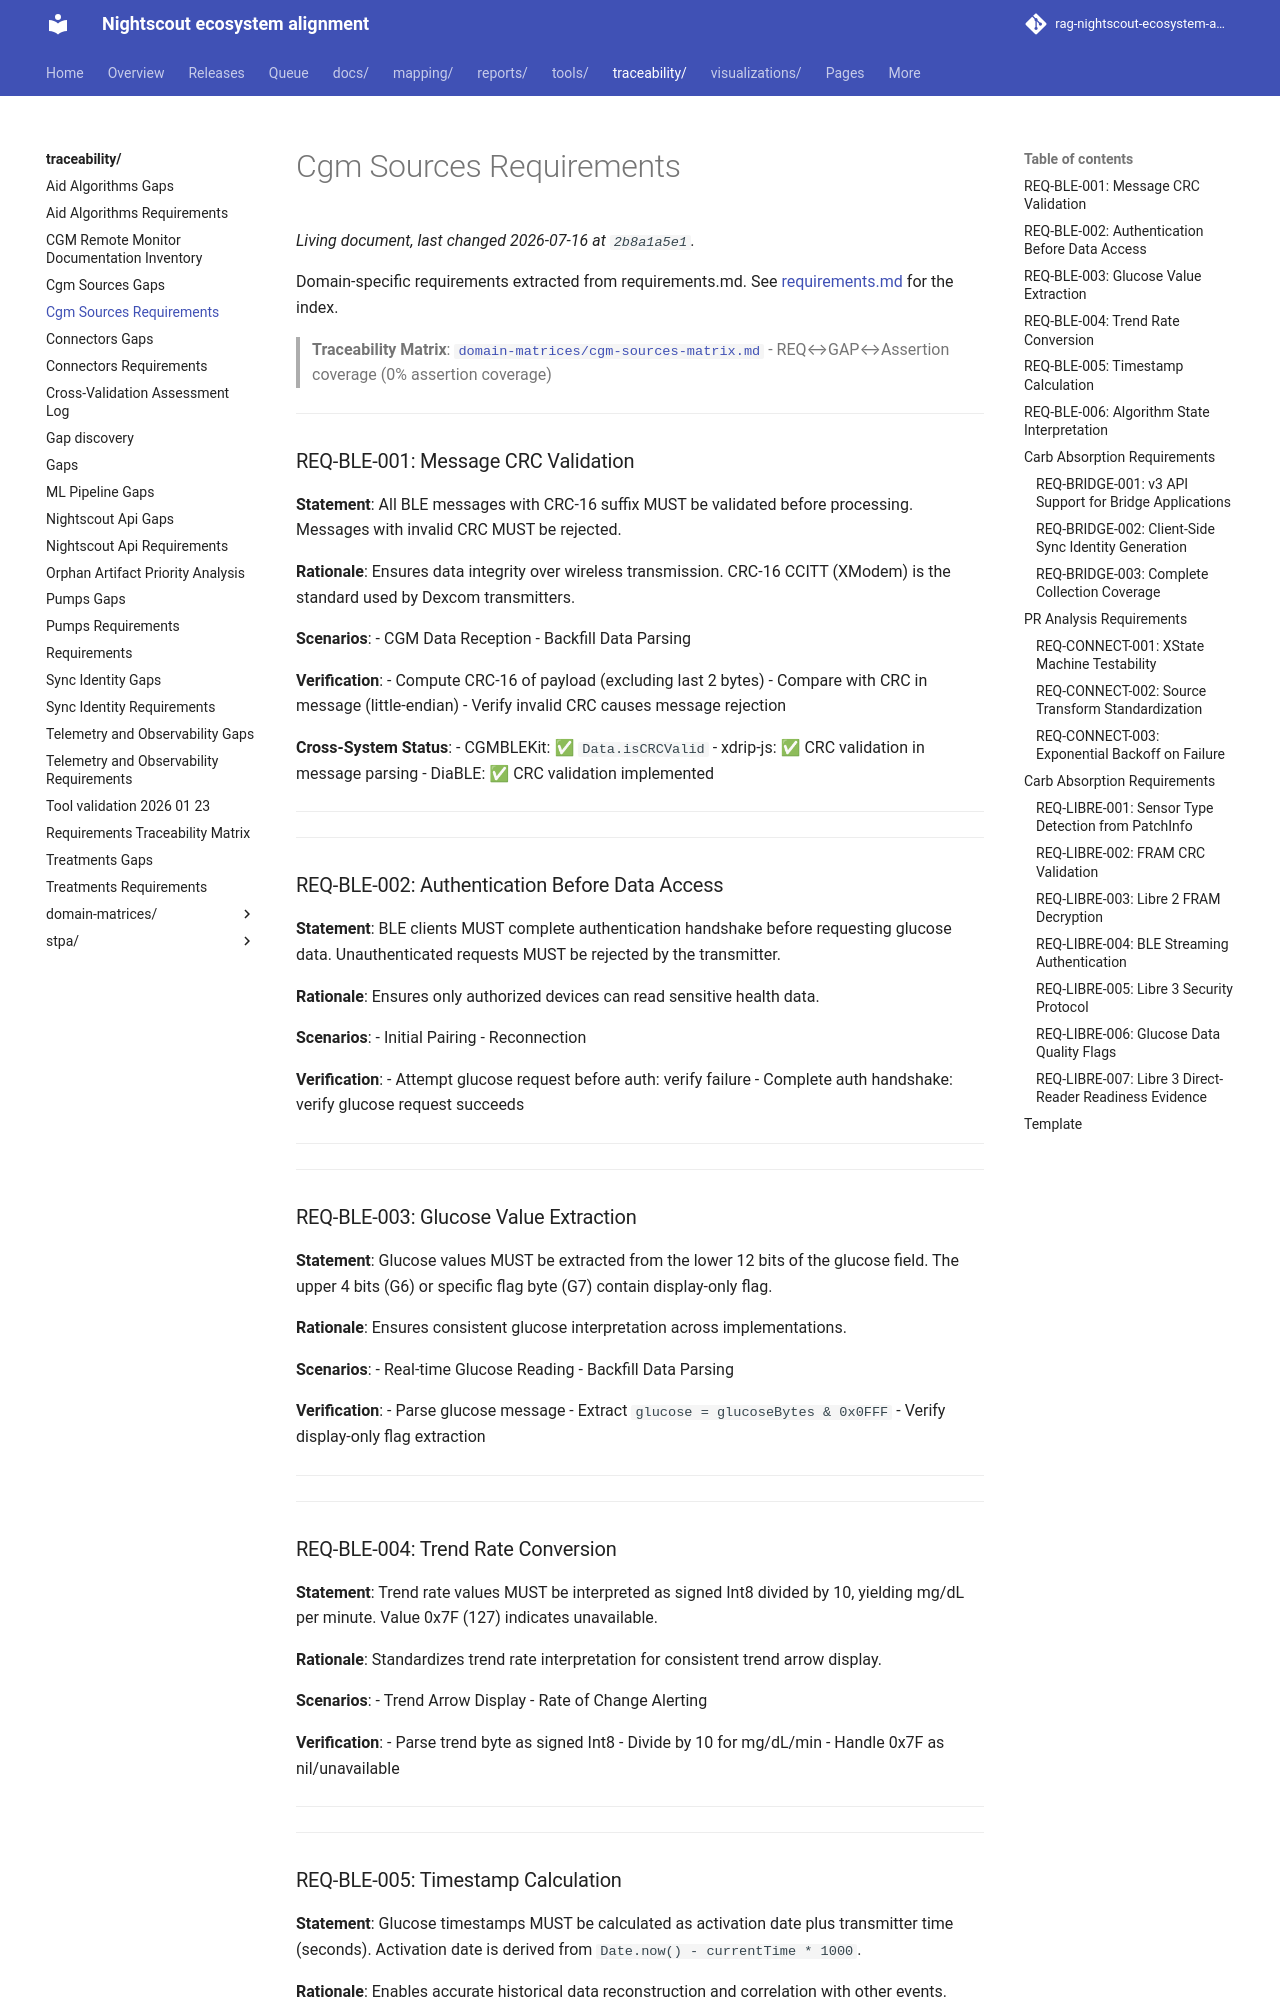

repository: bewest/rag-nightscout-ecosystem-alignment · page: traceability/cgm-sources-requirements.html · generator: mkdocs

# Cgm Sources Requirements

Domain-specific requirements extracted from requirements.md.
See [requirements.md](requirements.md) for the index.

> **Traceability Matrix**: [`domain-matrices/cgm-sources-matrix.md`](domain-matrices/cgm-sources-matrix.md) - REQ↔GAP↔Assertion coverage (0% assertion coverage)

---

### REQ-BLE-001: Message CRC Validation

**Statement**: All BLE messages with CRC-16 suffix MUST be validated before processing. Messages with invalid CRC MUST be rejected.

**Rationale**: Ensures data integrity over wireless transmission. CRC-16 CCITT (XModem) is the standard used by Dexcom transmitters.

**Scenarios**:
- CGM Data Reception
- Backfill Data Parsing

**Verification**:
- Compute CRC-16 of payload (excluding last 2 bytes)
- Compare with CRC in message (little-endian)
- Verify invalid CRC causes message rejection

**Cross-System Status**:
- CGMBLEKit: ✅ `Data.isCRCValid`
- xdrip-js: ✅ CRC validation in message parsing
- DiaBLE: ✅ CRC validation implemented

---

---

### REQ-BLE-002: Authentication Before Data Access

**Statement**: BLE clients MUST complete authentication handshake before requesting glucose data. Unauthenticated requests MUST be rejected by the transmitter.

**Rationale**: Ensures only authorized devices can read sensitive health data.

**Scenarios**:
- Initial Pairing
- Reconnection

**Verification**:
- Attempt glucose request before auth: verify failure
- Complete auth handshake: verify glucose request succeeds

---

---

### REQ-BLE-003: Glucose Value Extraction

**Statement**: Glucose values MUST be extracted from the lower 12 bits of the glucose field. The upper 4 bits (G6) or specific flag byte (G7) contain display-only flag.

**Rationale**: Ensures consistent glucose interpretation across implementations.

**Scenarios**:
- Real-time Glucose Reading
- Backfill Data Parsing

**Verification**:
- Parse glucose message
- Extract `glucose = glucoseBytes & 0x0FFF`
- Verify display-only flag extraction

---

---

### REQ-BLE-004: Trend Rate Conversion

**Statement**: Trend rate values MUST be interpreted as signed Int8 divided by 10, yielding mg/dL per minute. Value 0x7F (127) indicates unavailable.

**Rationale**: Standardizes trend rate interpretation for consistent trend arrow display.

**Scenarios**:
- Trend Arrow Display
- Rate of Change Alerting

**Verification**:
- Parse trend byte as signed Int8
- Divide by 10 for mg/dL/min
- Handle 0x7F as nil/unavailable

---

---

### REQ-BLE-005: Timestamp Calculation

**Statement**: Glucose timestamps MUST be calculated as activation date plus transmitter time (seconds). Activation date is derived from `Date.now() - currentTime * 1000`.

**Rationale**: Enables accurate historical data reconstruction and correlation with other events.

**Scenarios**:
- Glucose History Display
- Data Export

**Verification**:
- Request TransmitterTime message
- Calculate activation date
- Verify glucose timestamps are consistent

---

---
